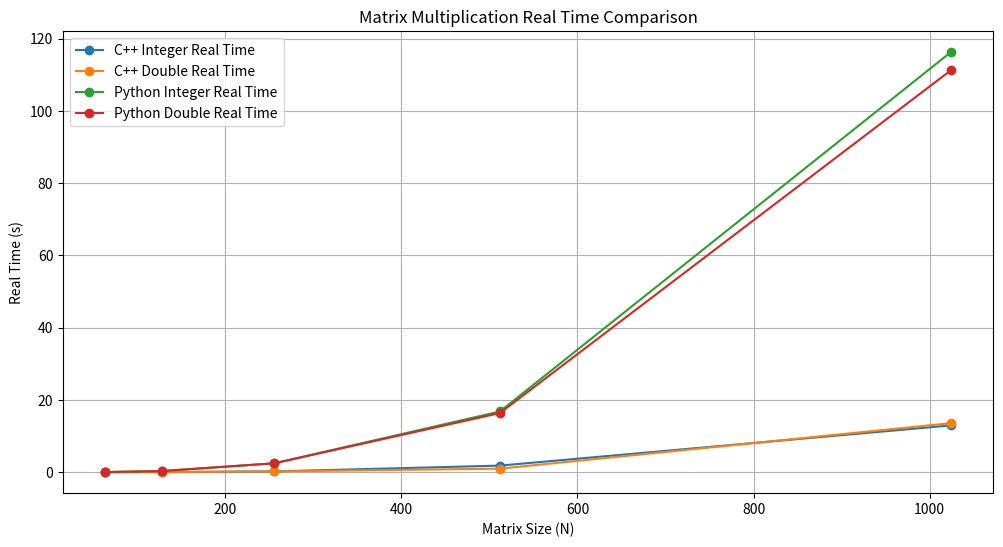

Python code for this plot:
import matplotlib.pyplot as plt

# Example data
sizes = [64, 128, 256, 512, 1024]
cpp_int_real = [0.0059607, 0.0282816, 0.216383, 1.81806, 12.9467]
cpp_double_real = [0.00601292, 0.0304396, 0.218415, .97491, 13.5741]
python_int_real = [0.03905, 0.30659, 2.46428, 16.80643, 116.30515]
python_double_real = [0.03884, 0.30690, 2.46059, 16.36700, 111.27206]

# Plot real times
plt.figure(figsize=(12, 6))

plt.plot(sizes, cpp_int_real, marker='o', label='C++ Integer Real Time')
plt.plot(sizes, cpp_double_real, marker='o', label='C++ Double Real Time')
plt.plot(sizes, python_int_real, marker='o', label='Python Integer Real Time')
plt.plot(sizes, python_double_real, marker='o', label='Python Double Real Time')

plt.xlabel('Matrix Size (N)')
plt.ylabel('Real Time (s)')
plt.title('Matrix Multiplication Real Time Comparison')
plt.legend()
plt.grid(True)
plt.show()
